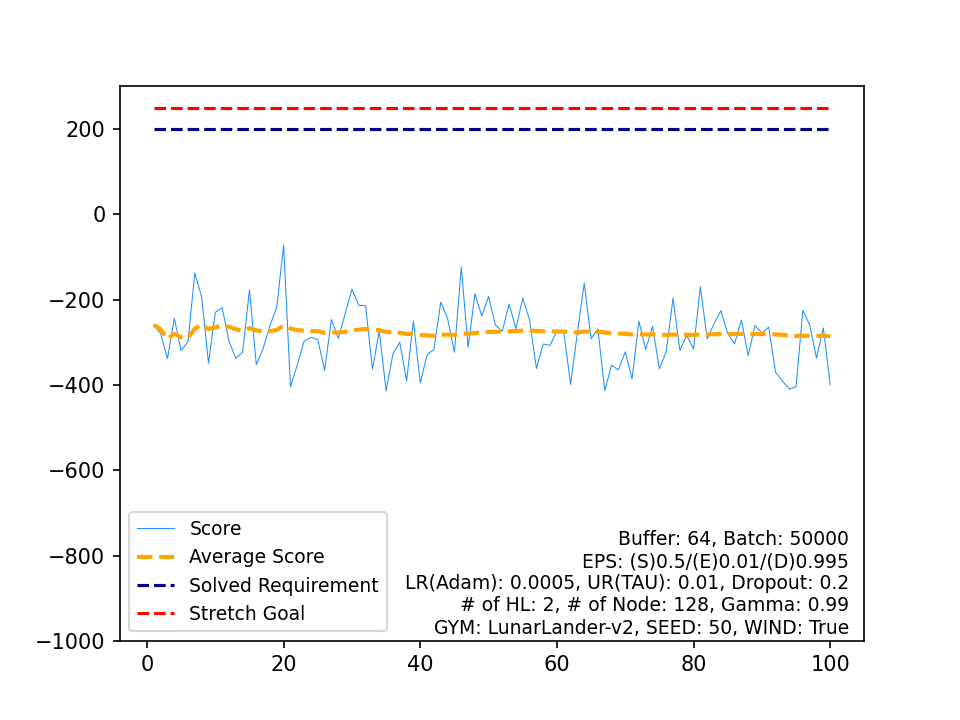

The file beside this chart, header and first rows:
, Score, Average Score, Timestamp, Solved Requirement, Stretch Goal
0, -259.5, -259.5, 185, 200, 250
1, -279.5, -269.5, 516, 200, 250
2, -338.1, -292.4, 647, 200, 250
3, -243.8, -280.3, 355, 200, 250
4, -319.5, -288.1, 582, 200, 250
5, -298.7, -289.9, 358, 200, 250
6, -137.4, -268.1, 197, 200, 250
7, -193.8, -258.8, 97, 200, 250
8, -348.6, -268.8, 811, 200, 250
9, -229.9, -264.9, 183, 200, 250
10, -218.6, -260.7, 406, 200, 250
11, -297.5, -263.8, 451, 200, 250
12, -337.7, -269.4, 587, 200, 250
13, -322.4, -273.2, 659, 200, 250
14, -176.8, -266.8, 124, 200, 250
15, -352.7, -272.2, 534, 200, 250
16, -314.7, -274.7, 590, 200, 250
17, -260.9, -273.9, 488, 200, 250
18, -217.1, -270.9, 200, 200, 250
19, -72.04, -261, 318, 200, 250
20, -404.3, -267.8, 885, 200, 250
21, -353, -271.7, 595, 200, 250
22, -297.5, -272.8, 609, 200, 250
23, -288.5, -273.4, 375, 200, 250
24, -293.3, -274.2, 433, 200, 250
25, -366, -277.8, 554, 200, 250
26, -246.6, -276.6, 538, 200, 250
27, -291.1, -277.1, 426, 200, 250
28, -233.5, -275.6, 287, 200, 250
29, -175.4, -272.3, 82, 200, 250
30, -213.3, -270.4, 310, 200, 250
31, -214.4, -268.6, 211, 200, 250
32, -363.1, -271.5, 899, 200, 250
33, -273.2, -271.5, 323, 200, 250
34, -414.3, -275.6, 923, 200, 250
35, -327.4, -277.1, 602, 200, 250
36, -299.9, -277.7, 399, 200, 250
37, -390.2, -280.6, 891, 200, 250
38, -250.2, -279.9, 332, 200, 250
39, -395.4, -282.8, 600, 200, 250
40, -329.6, -283.9, 579, 200, 250
41, -316.7, -284.7, 417, 200, 250
42, -206, -282.8, 98, 200, 250
43, -244.3, -282, 198, 200, 250
44, -323.7, -282.9, 594, 200, 250
45, -123.3, -279.4, 271, 200, 250
46, -311.6, -280.1, 785, 200, 250
47, -186.3, -278.2, 90, 200, 250
48, -238.6, -277.3, 322, 200, 250
49, -192.8, -275.7, 135, 200, 250
50, -259.7, -275.3, 316, 200, 250
51, -274.4, -275.3, 344, 200, 250
52, -210.4, -274.1, 243, 200, 250
53, -268.1, -274, 381, 200, 250
54, -196.3, -272.6, 272, 200, 250
55, -247.7, -272.1, 325, 200, 250
56, -361.3, -273.7, 609, 200, 250
57, -304, -274.2, 754, 200, 250
58, -307.5, -274.8, 462, 200, 250
59, -273, -274.8, 487, 200, 250
... 40 more rows
